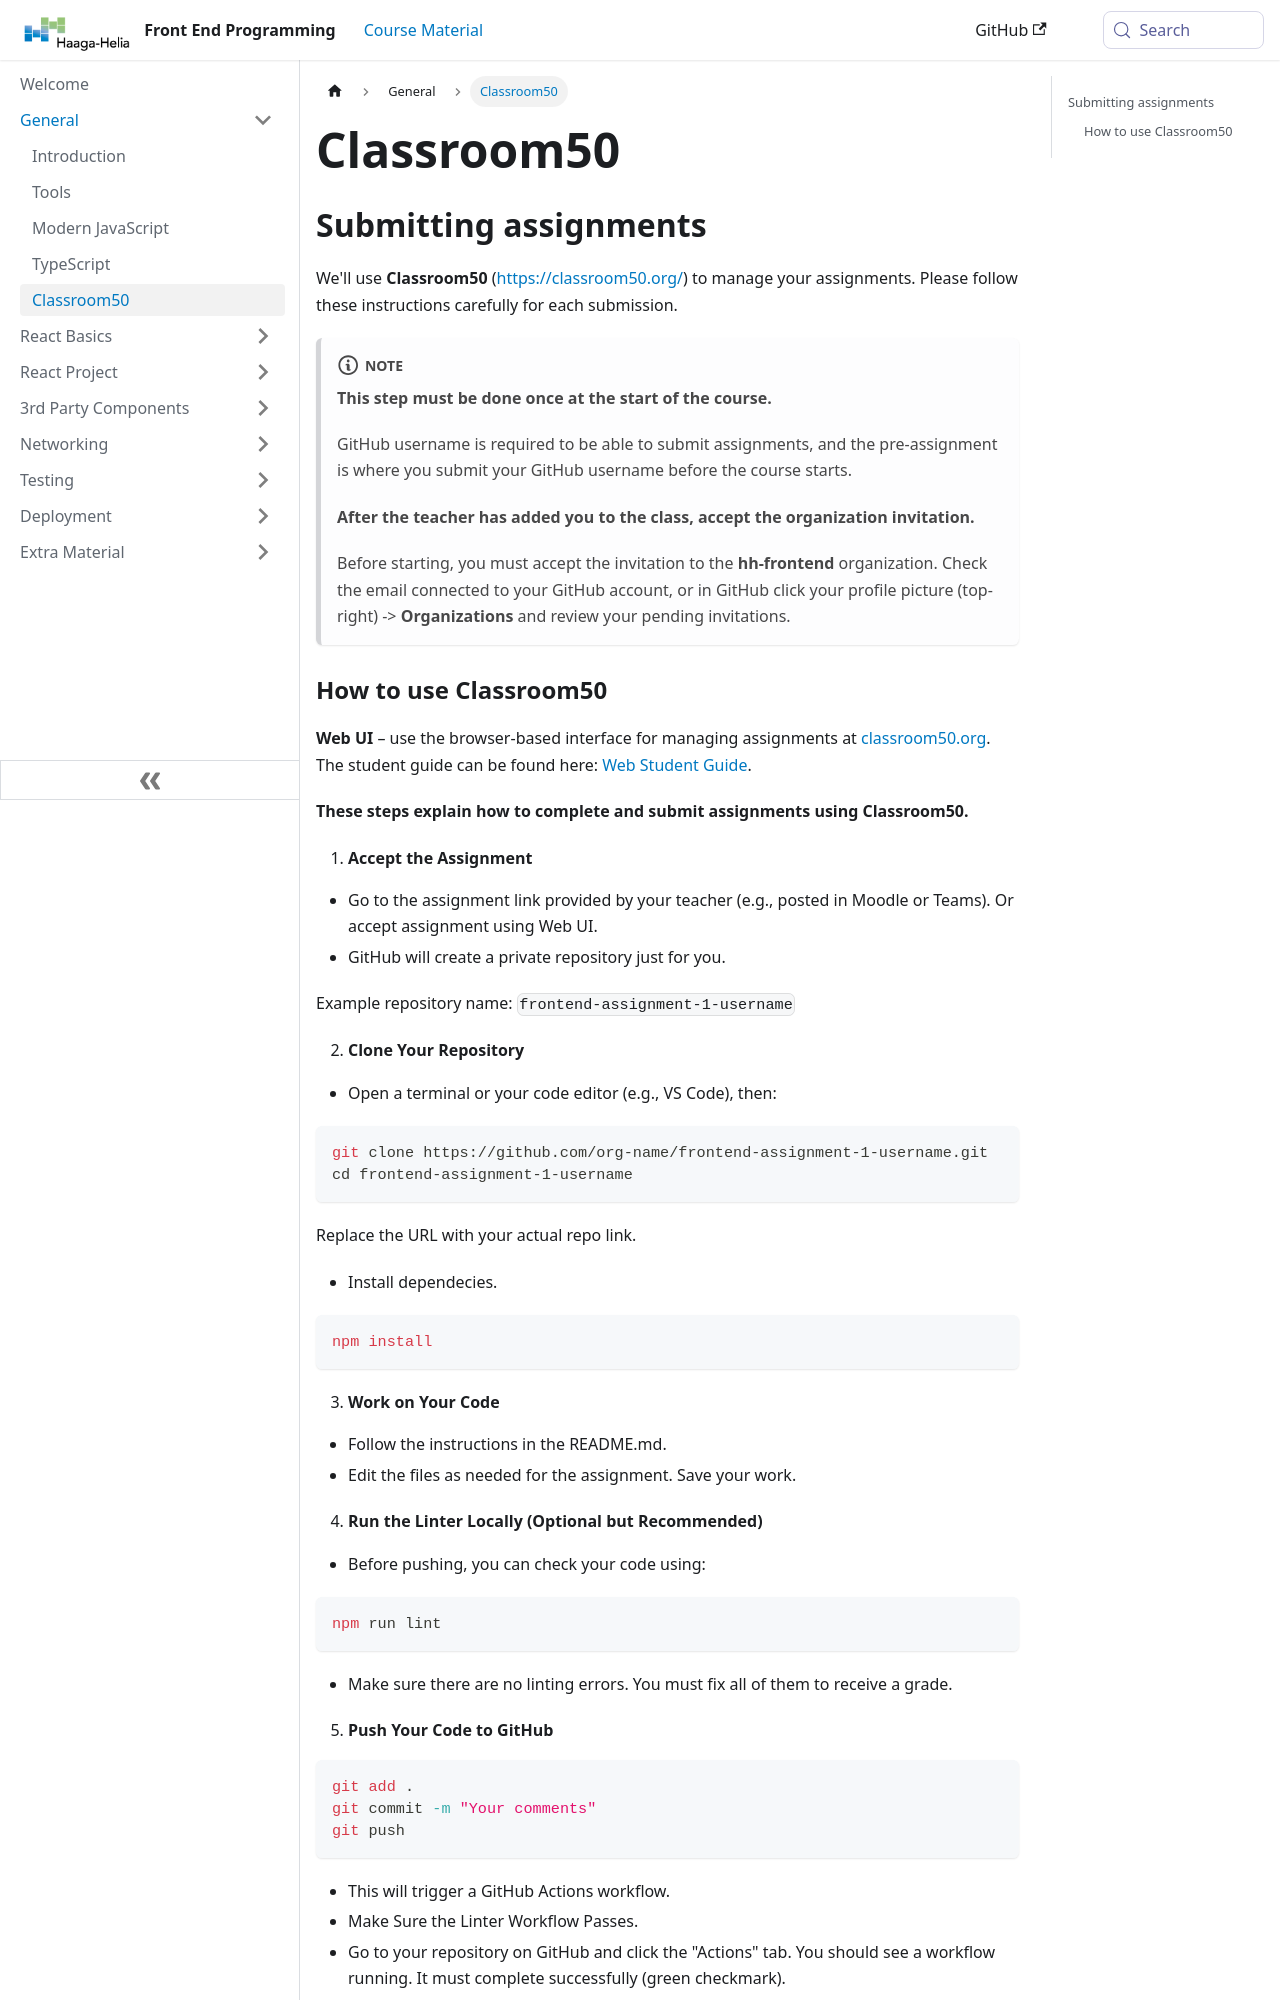

repository: haagahelia/frontendprogramming · page: docs/general/github/index.html · generator: docusaurus

---
title: 'Classroom50'
sidebar_position: 5
---
## Submitting assignments

We'll use **Classroom50** (https://classroom50.org/) to manage your assignments. Please follow these instructions carefully for each submission.

:::note
**This step must be done once at the start of the course.**

GitHub username is required to be able to submit assignments, and the pre-assignment is where you submit your GitHub username before the course starts.

**After the teacher has added you to the class, accept the organization invitation.**

Before starting, you must accept the invitation to the **hh-frontend** organization. Check the email connected to your GitHub account, or in GitHub click your profile picture (top-right) -> **Organizations** and review your pending invitations.
:::
